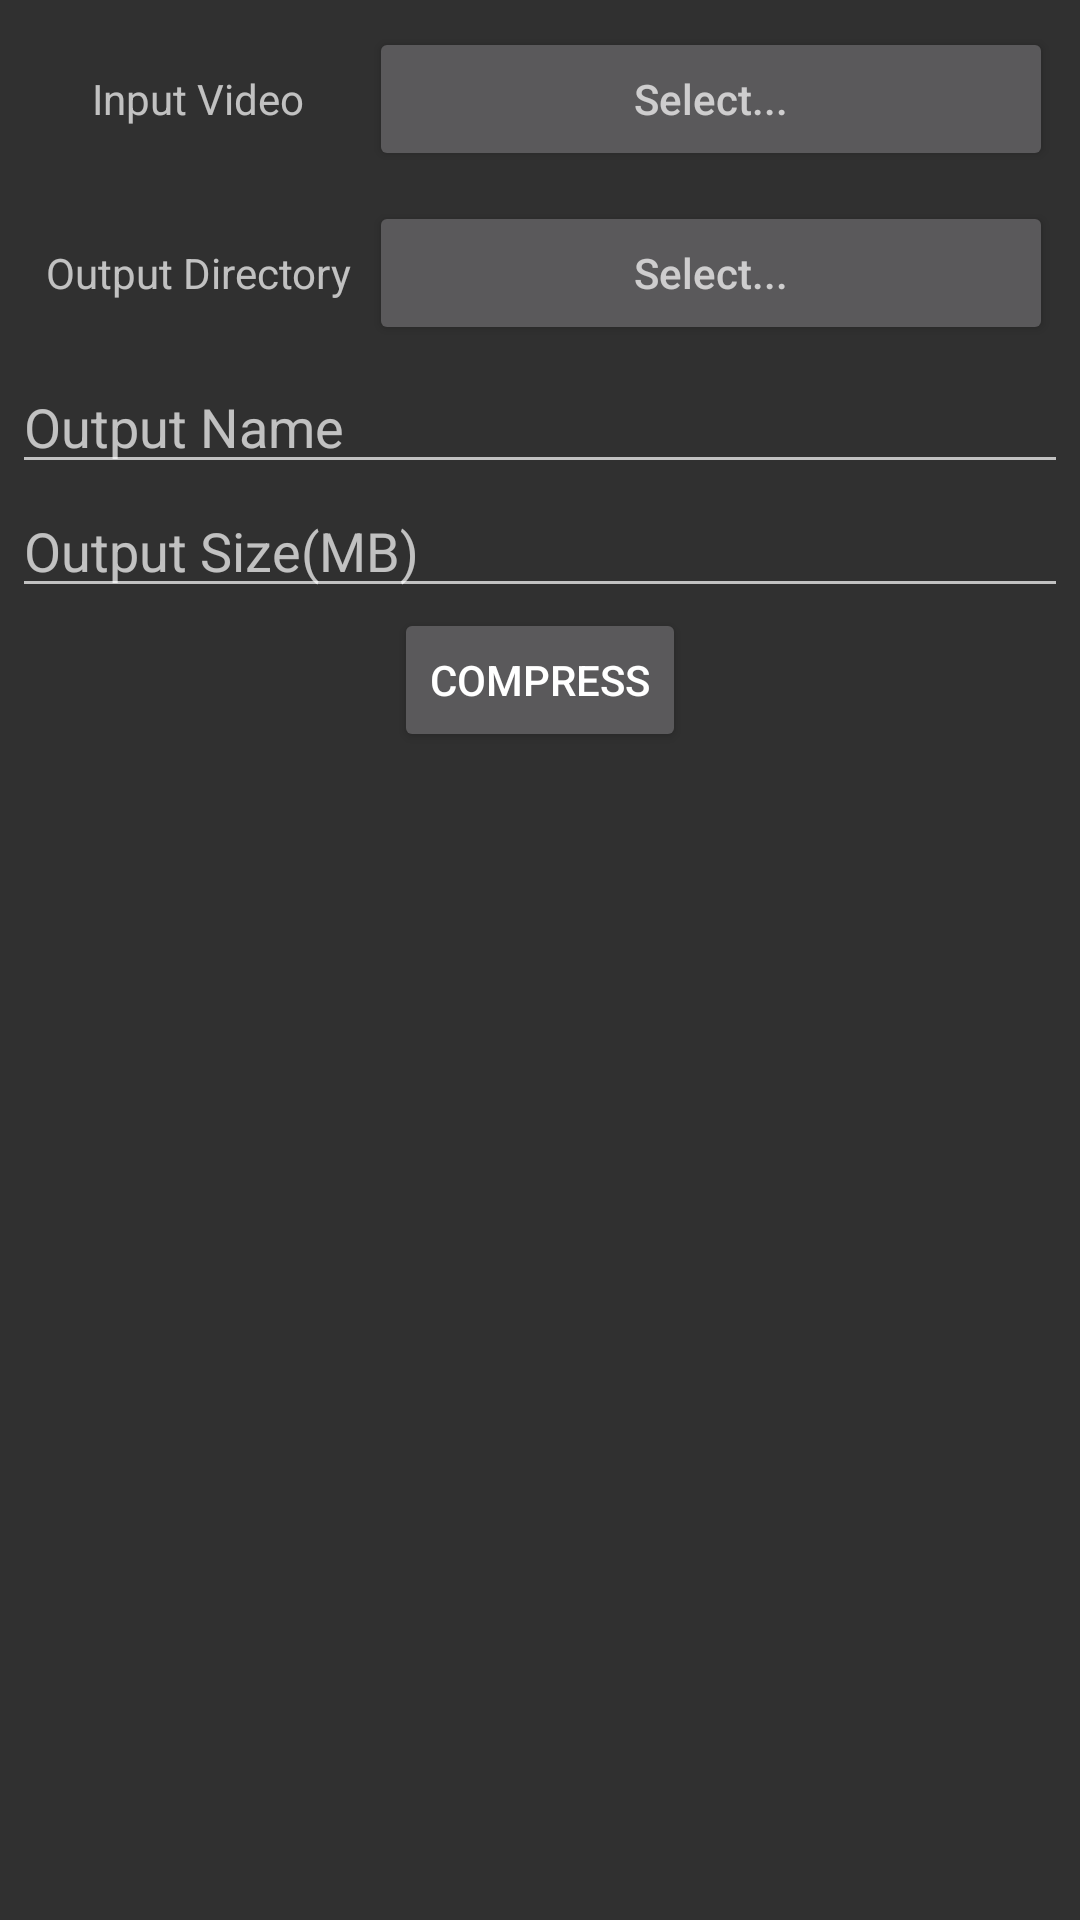

Produce the Android XML layout that renders to this screen, including the resource entries it uses.
<!-- AndroidManifest.xml: application theme AppTheme -->
<!-- res/layout/activity_compression_options.xml -->
<?xml version="1.0" encoding="utf-8"?>
<LinearLayout xmlns:android="http://schemas.android.com/apk/res/android"
	android:layout_width="match_parent"
	android:layout_height="match_parent"
	android:padding="4dp"
	xmlns:ads="http://schemas.android.com/apk/res-auto"
	android:orientation="vertical">

	<LinearLayout
	    android:layout_width="match_parent"
	    android:layout_height="wrap_content"
        android:padding="5dp"
	    android:orientation="horizontal" >
		<TextView
	        android:id="@+id/lbInVideoPath"
	        android:layout_width="0dp"
	        android:layout_height="wrap_content"
	        android:text="Input Video"
            android:textAlignment="center"
	        android:layout_weight="1" />
	    <Button
	        android:id="@+id/btnInVideoPath"
	        android:layout_width="0dp"
	        android:layout_height="wrap_content"
			android:hint="Select..."
	        android:layout_weight="2" />
	</LinearLayout>
	
    <LinearLayout
        android:layout_width="match_parent"
        android:layout_height="wrap_content"
        android:padding="5dp"
        android:orientation="horizontal" >
		<TextView
	        android:id="@+id/lbOutputDirectory"
	        android:layout_width="0dp"
	        android:layout_height="wrap_content"
            android:textAlignment="center"

            android:text="Output Directory"
	        android:layout_weight="1" />
     	<Button
	        android:id="@+id/btnOutPath"
	        android:layout_width="0dp"
	        android:layout_height="wrap_content"
			android:hint="Select..."
	        android:layout_weight="2" />
	</LinearLayout>

   

    <EditText
        android:id="@+id/etOutName"
        android:layout_width="match_parent"
        android:layout_height="wrap_content"
        android:ems="10"
        android:hint="Output Name" >
    </EditText>

    <EditText
        android:id="@+id/etOutSize"
        android:layout_width="match_parent"
        android:layout_height="wrap_content"
        android:ems="10"
        android:inputType="number"
        android:hint="Output Size(MB)" />

    <Button
        android:id="@+id/btnCompress"
        android:layout_width="wrap_content"
        android:layout_height="wrap_content"
        android:layout_gravity="center_horizontal"
        android:text="Compress" />

	<TextView
		android:id="@+id/tvErrorMsg"
		android:layout_width="wrap_content"
		android:layout_height="wrap_content"
        android:textColor="#ff0000"/>

	<Space
		android:layout_width="match_parent"
		android:layout_height="0dp"
		android:layout_weight="1"/>

</LinearLayout>
<!-- resources referenced by this layout -->
<resources>
  <style name="AppTheme" parent="Theme.AppCompat.NoActionBar">
          
          <item name="colorPrimary">@color/colorPrimary</item>
          <item name="colorPrimaryDark">@color/colorPrimaryDark</item>
          <item name="colorAccent">@color/colorAccent</item>
      </style>
  <color name="colorPrimary">#ff0202</color>
  <color name="colorPrimaryDark">#ff0202</color>
  <color name="colorAccent">#ff0202</color>
</resources>
